21-way image classification set "data" from GitHub (DenizAltunkapan/greek-letters-cnn); label vocabulary: alpha, beta, chi, delta, epsilon, eta, gamma, iota, kappa, lambda, lamda, omega, omicron, phi, psi, rho, sigma, tau, theta, upsilon, zeta.

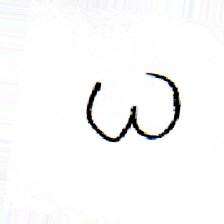
Label: omega

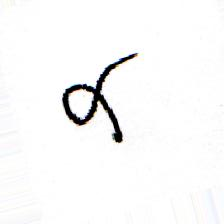
Label: alpha

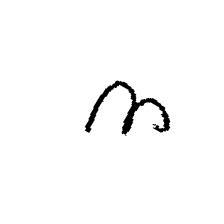
Label: eta

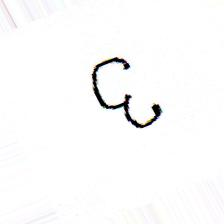
Label: epsilon

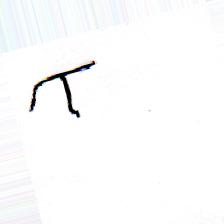
Label: tau

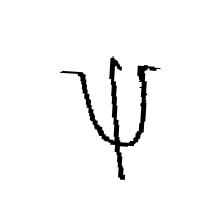
Label: psi
